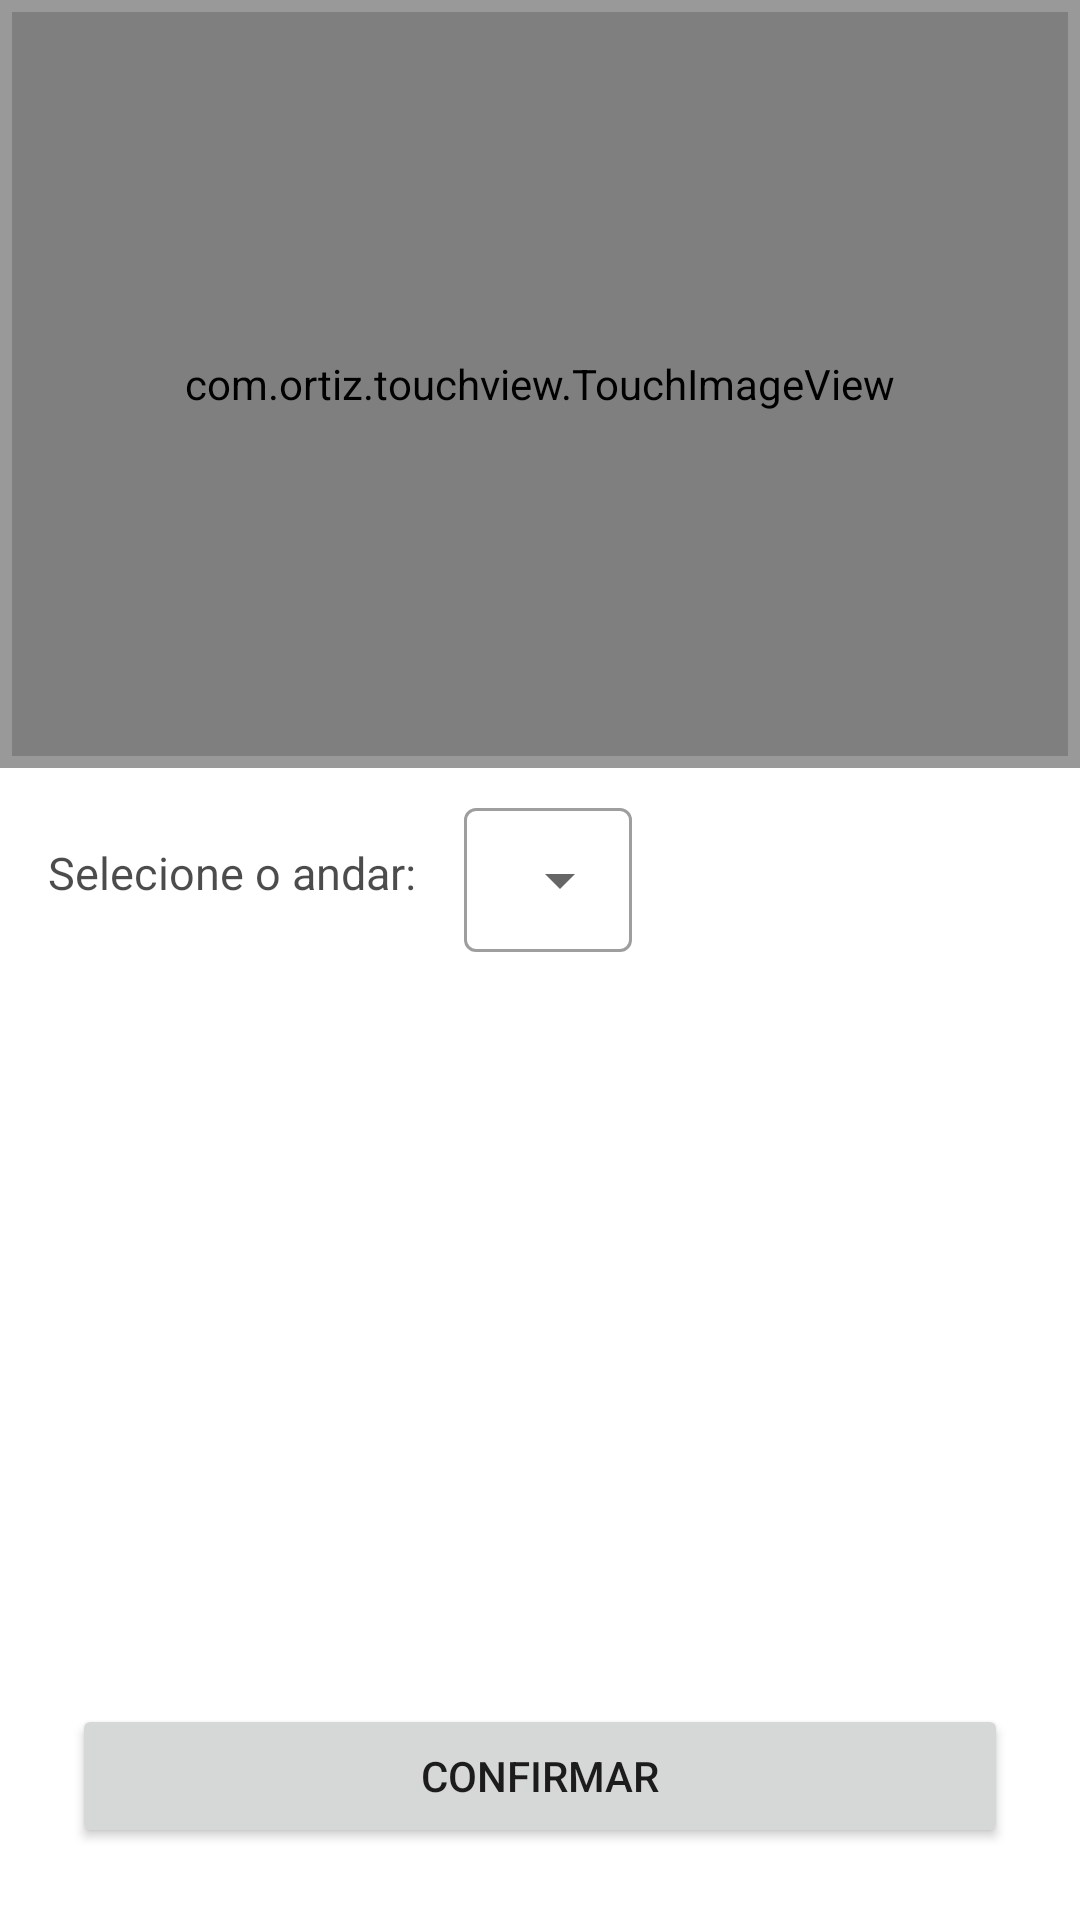

Layout XML and referenced resources for this Android screen:
<!-- AndroidManifest.xml: application theme Theme.EasyOffice -->
<!-- res/layout/activity_main.xml -->
<?xml version="1.0" encoding="utf-8"?>
<androidx.constraintlayout.widget.ConstraintLayout xmlns:android="http://schemas.android.com/apk/res/android"
    xmlns:app="http://schemas.android.com/apk/res-auto"
    android:layout_width="match_parent"
    android:layout_height="match_parent">

    

    <FrameLayout
        android:id="@+id/frameMap"
        android:layout_width="0dp"
        android:layout_height="0dp"
        android:background="#66000000"
        app:layout_constraintEnd_toEndOf="parent"
        app:layout_constraintHeight_percent="0.4"
        app:layout_constraintStart_toStartOf="parent"
        app:layout_constraintTop_toTopOf="parent">

        <com.ortiz.touchview.TouchImageView
            android:id="@+id/imageViewMap"
            android:layout_width="match_parent"
            android:layout_height="match_parent"
            android:layout_margin="4dp"
            app:srcCompat="@drawable/overall_map_1"
            app:zoom_enabled="true" />
    </FrameLayout>

    <TextView
        android:id="@+id/txtFloor"
        android:layout_width="wrap_content"
        android:layout_height="wrap_content"
        android:layout_marginStart="16dp"
        android:text="Selecione o andar:"
        android:textColor="#B3000000"
        android:textSize="15sp"
        app:layout_constraintBottom_toBottomOf="@id/inputFloor"
        app:layout_constraintStart_toStartOf="parent"
        app:layout_constraintTop_toTopOf="@id/inputFloor" />

    <com.google.android.material.textfield.TextInputLayout
        android:id="@+id/inputFloor"
        style="@style/Widget.MaterialComponents.TextInputLayout.OutlinedBox.Dense.ExposedDropdownMenu"
        android:layout_width="0dp"
        android:layout_height="wrap_content"
        android:layout_marginStart="16dp"
        android:layout_marginTop="8dp"
        android:layout_marginEnd="16dp"
        app:layout_constraintStart_toEndOf="@id/txtFloor"
        app:layout_constraintTop_toBottomOf="@id/frameMap">

        <com.google.android.material.textfield.MaterialAutoCompleteTextView
            android:id="@+id/inputFlootText"
            android:layout_width="match_parent"
            android:layout_height="match_parent"
            android:inputType="none"
            android:text="1" />

    </com.google.android.material.textfield.TextInputLayout>

    <com.google.android.material.chip.ChipGroup
        android:id="@+id/chipGroupChairs"
        android:layout_width="0dp"
        android:layout_height="0dp"
        android:layout_margin="16dp"
        app:chipSpacingHorizontal="8dp"
        app:layout_constraintBottom_toTopOf="@id/confirmButton"
        app:layout_constraintEnd_toEndOf="parent"
        app:layout_constraintStart_toStartOf="parent"
        app:layout_constraintTop_toBottomOf="@id/inputFloor"
        app:singleSelection="false" />

    <Button
        android:id="@+id/confirmButton"
        android:layout_width="0dp"
        android:layout_height="wrap_content"
        android:layout_margin="24dp"
        android:text="Confirmar"
        app:layout_constraintBottom_toBottomOf="parent"
        app:layout_constraintEnd_toEndOf="parent"
        app:layout_constraintStart_toStartOf="parent" />

</androidx.constraintlayout.widget.ConstraintLayout>
<!-- resources referenced by this layout -->
<resources>
  <!-- drawable overall_map_1: jpg bitmap (drawable, 161195 bytes) -->
  <style name="Theme.EasyOffice" parent="Theme.MaterialComponents.Light.DarkActionBar">
          
          <item name="colorPrimary">@color/purple_500</item>
          <item name="colorPrimaryVariant">@color/purple_700</item>
          <item name="colorOnPrimary">@color/white</item>
          
          <item name="colorSecondary">@color/teal_200</item>
          <item name="colorSecondaryVariant">@color/teal_700</item>
          <item name="colorOnSecondary">@color/black</item>
          
          <item name="android:statusBarColor">?attr/colorPrimaryVariant</item>
          
      </style>
  <!-- not gathered from this repository: default colours our renderer supplied (Android Studio template values) -->
  <color name="purple_500">#FF6200EE</color>
  <color name="purple_700">#FF3700B3</color>
  <color name="teal_200">#FF03DAC5</color>
  <color name="teal_700">#FF018786</color>
  <color name="black">#FF000000</color>
  <color name="white">#FFFFFFFF</color>
</resources>
